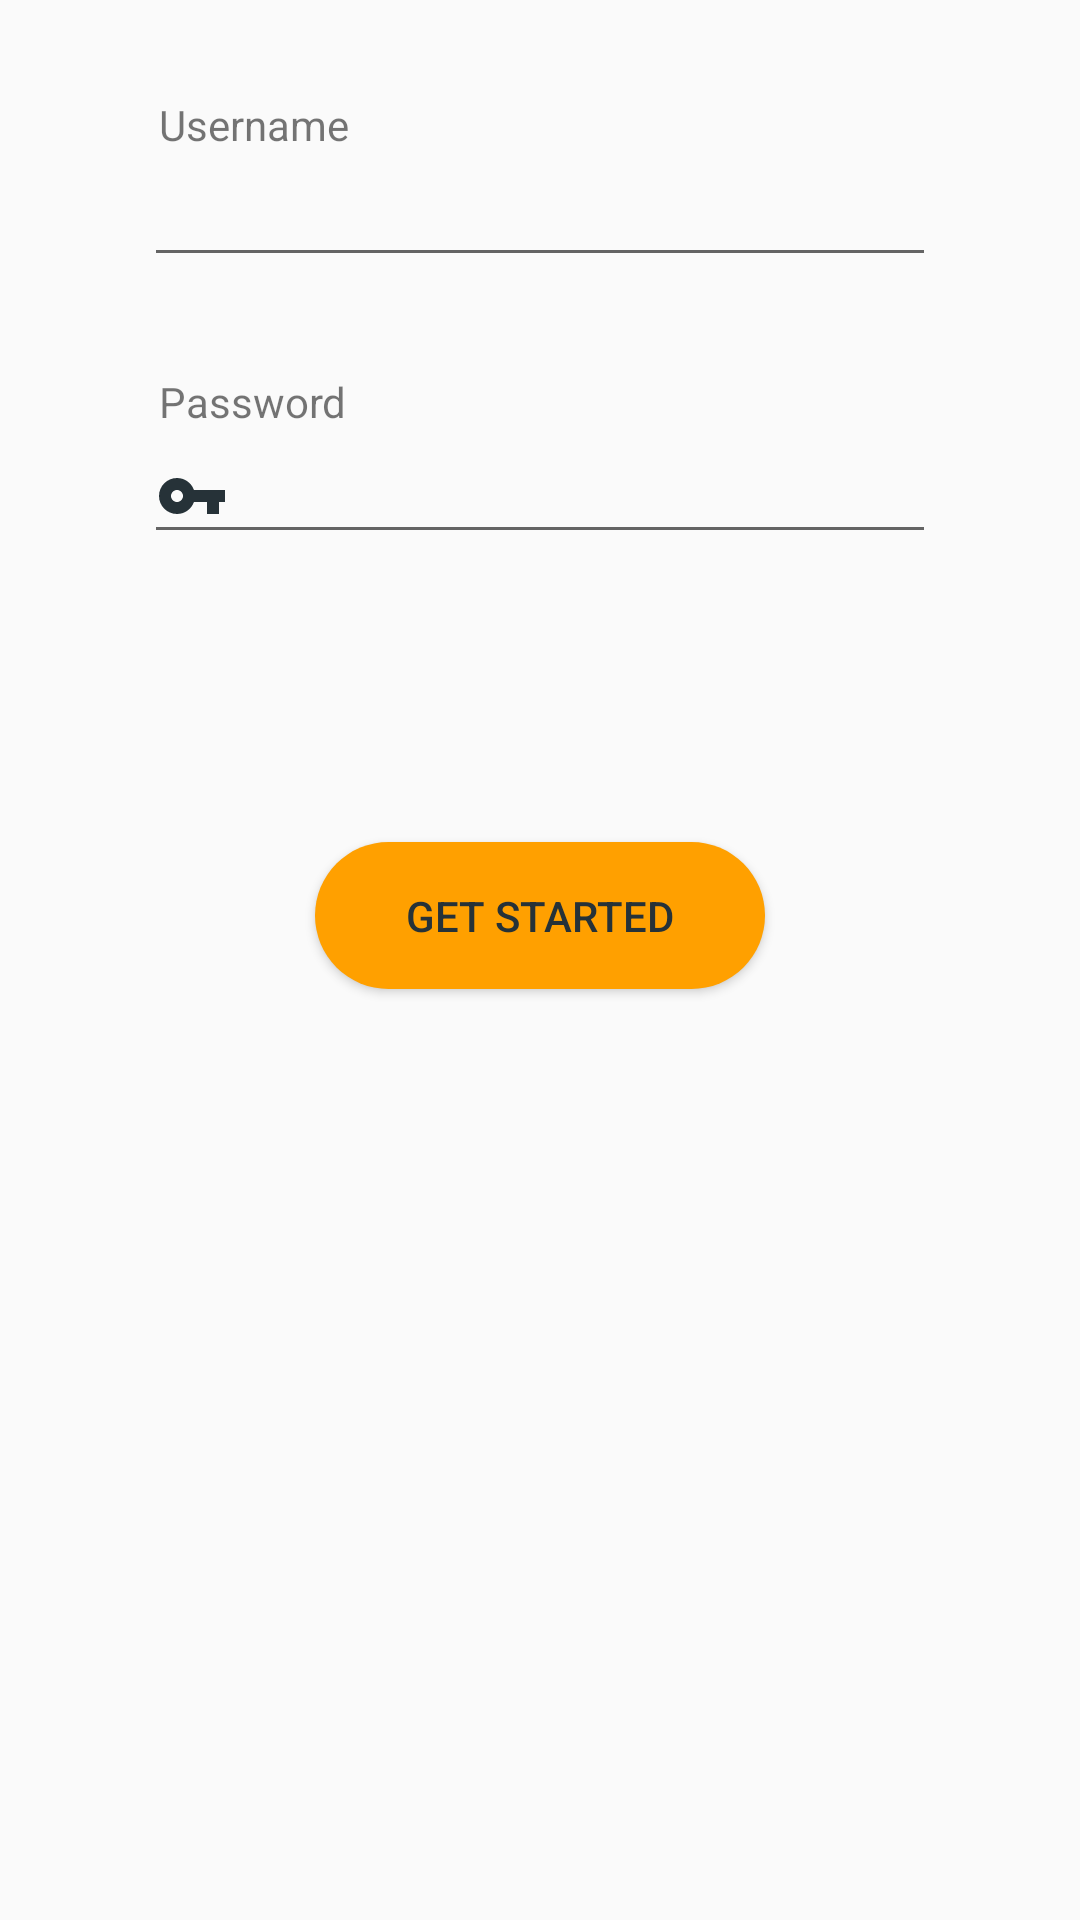

The Android layout XML behind this screen, and the referenced resources:
<!-- AndroidManifest.xml: application theme AppTheme -->
<!-- res/layout/fragment_authentication.xml -->
<?xml version="1.0" encoding="utf-8"?>
<RelativeLayout xmlns:android="http://schemas.android.com/apk/res/android"
    xmlns:tools="http://schemas.android.com/tools"
    android:layout_width="match_parent"
    android:layout_height="match_parent"
    xmlns:app="http://schemas.android.com/apk/res-auto"
    tools:context=".activities.SetupActivity">

    <LinearLayout
        android:id="@+id/layout_form"
        android:layout_width="match_parent"
        android:layout_height="wrap_content"
        android:layout_alignParentTop="true"
        android:layout_centerHorizontal="true"
        android:layout_marginEnd="48dp"
        android:layout_marginStart="48dp"
        android:orientation="vertical">

        <TextView
            android:layout_width="match_parent"
            android:layout_height="wrap_content"
            android:paddingStart="5dp"
            android:paddingEnd="5dp"
            android:layout_marginTop="32dp"
            android:text="@string/username"/>

        <EditText
            android:id="@+id/et_username"
            android:layout_width="match_parent"
            android:layout_height="wrap_content"
            android:drawableStart="@drawable/ic_person_black_24dp"
            android:drawableTint="@color/secondaryColor"
            android:drawablePadding="8dp"
            android:inputType="text"
            />

        <TextView
            android:layout_width="match_parent"
            android:layout_height="wrap_content"
            android:paddingStart="5dp"
            android:paddingEnd="5dp"
            android:layout_marginTop="32dp"
            android:text="@string/password"/>

        <EditText
            android:id="@+id/et_password"
            android:layout_width="match_parent"
            android:layout_height="wrap_content"
            android:drawableStart="@drawable/ic_vpn_key_black_24dp"
            android:drawableTint="@color/secondaryColor"
            android:drawablePadding="8dp"
            android:inputType="textPassword"
            />

            <TextView
                android:id="@+id/tv_auth_error"
                android:layout_width="match_parent"
                android:layout_height="wrap_content"
                android:drawableStart="@drawable/ic_error"
                android:drawableTint="@color/secondaryColor"
                android:drawablePadding="8dp"
                android:gravity="center_vertical"
                android:visibility="gone"
                android:layout_marginTop="32dp"
                android:paddingStart="5dp"
                android:paddingEnd="5dp"
                android:textColor="@color/secondaryColor"
                />


        <CheckBox
            android:id="@+id/cb_skip_auth"
            android:layout_marginTop="50dp"
            android:layout_width="match_parent"
            android:layout_height="wrap_content"
            android:visibility="gone"
            android:text="@string/skip_auth"
            />


    </LinearLayout>

    <android.support.v7.widget.AppCompatButton
        android:id="@+id/bt_start"
        android:layout_width="150dp"
        android:layout_height="wrap_content"
        android:background="@drawable/button_background"
        android:layout_centerHorizontal="true"
        android:text="@string/start"
        android:layout_marginTop="96dp"
        android:textColor="@color/secondaryColor"
        android:layout_below="@+id/layout_form"/>

    <com.wang.avi.AVLoadingIndicatorView
        android:id="@+id/auth_progress_bar"
        android:layout_width="wrap_content"
        android:layout_height="wrap_content"
        android:layout_centerHorizontal="true"
        android:layout_marginTop="24dp"
        android:layout_below="@id/bt_start"
        android:visibility="gone"
        app:indicatorName="BallPulseSyncIndicator"
        app:indicatorColor="@color/secondaryColor"
        />

</RelativeLayout>
<!-- resources referenced by this layout -->
<resources>
  <color name="secondaryColor">#263238</color>
  <!-- drawable button_background (drawable) -->
  <?xml version="1.0" encoding="utf-8"?>
  <shape xmlns:android="http://schemas.android.com/apk/res/android">
      <solid android:color="@color/primaryColor"/>
      <corners android:radius="25dp"/>
      <padding android:bottom="15dp"
          android:top="15dp"
          android:left="15dp"
          android:right="15dp"/>
  
  </shape>
  <!-- drawable ic_vpn_key_black_24dp (drawable) -->
  <vector android:height="24dp"
      android:viewportHeight="24.0" android:viewportWidth="24.0"
      android:width="24dp" xmlns:android="http://schemas.android.com/apk/res/android">
      <path android:fillColor="#FF000000" android:pathData="M12.65,10C11.83,7.67 9.61,6 7,6c-3.31,0 -6,2.69 -6,6s2.69,6 6,6c2.61,0 4.83,-1.67 5.65,-4H17v4h4v-4h2v-4H12.65zM7,14c-1.1,0 -2,-0.9 -2,-2s0.9,-2 2,-2 2,0.9 2,2 -0.9,2 -2,2z"/>
  </vector>
  <string name="password">Password</string>
  <string name="skip_auth">Skip authentication</string>
  <string name="start">Get started</string>
  <string name="username">Username</string>
  <style name="AppTheme" parent="Theme.AppCompat.Light.DarkActionBar">
          
          <item name="colorPrimary">@color/primaryColor</item>
          <item name="colorPrimaryDark">@color/primaryColor</item>
          <item name="colorAccent">@color/secondaryColor</item>
      </style>
  <color name="primaryColor">#ffa000</color>
</resources>
